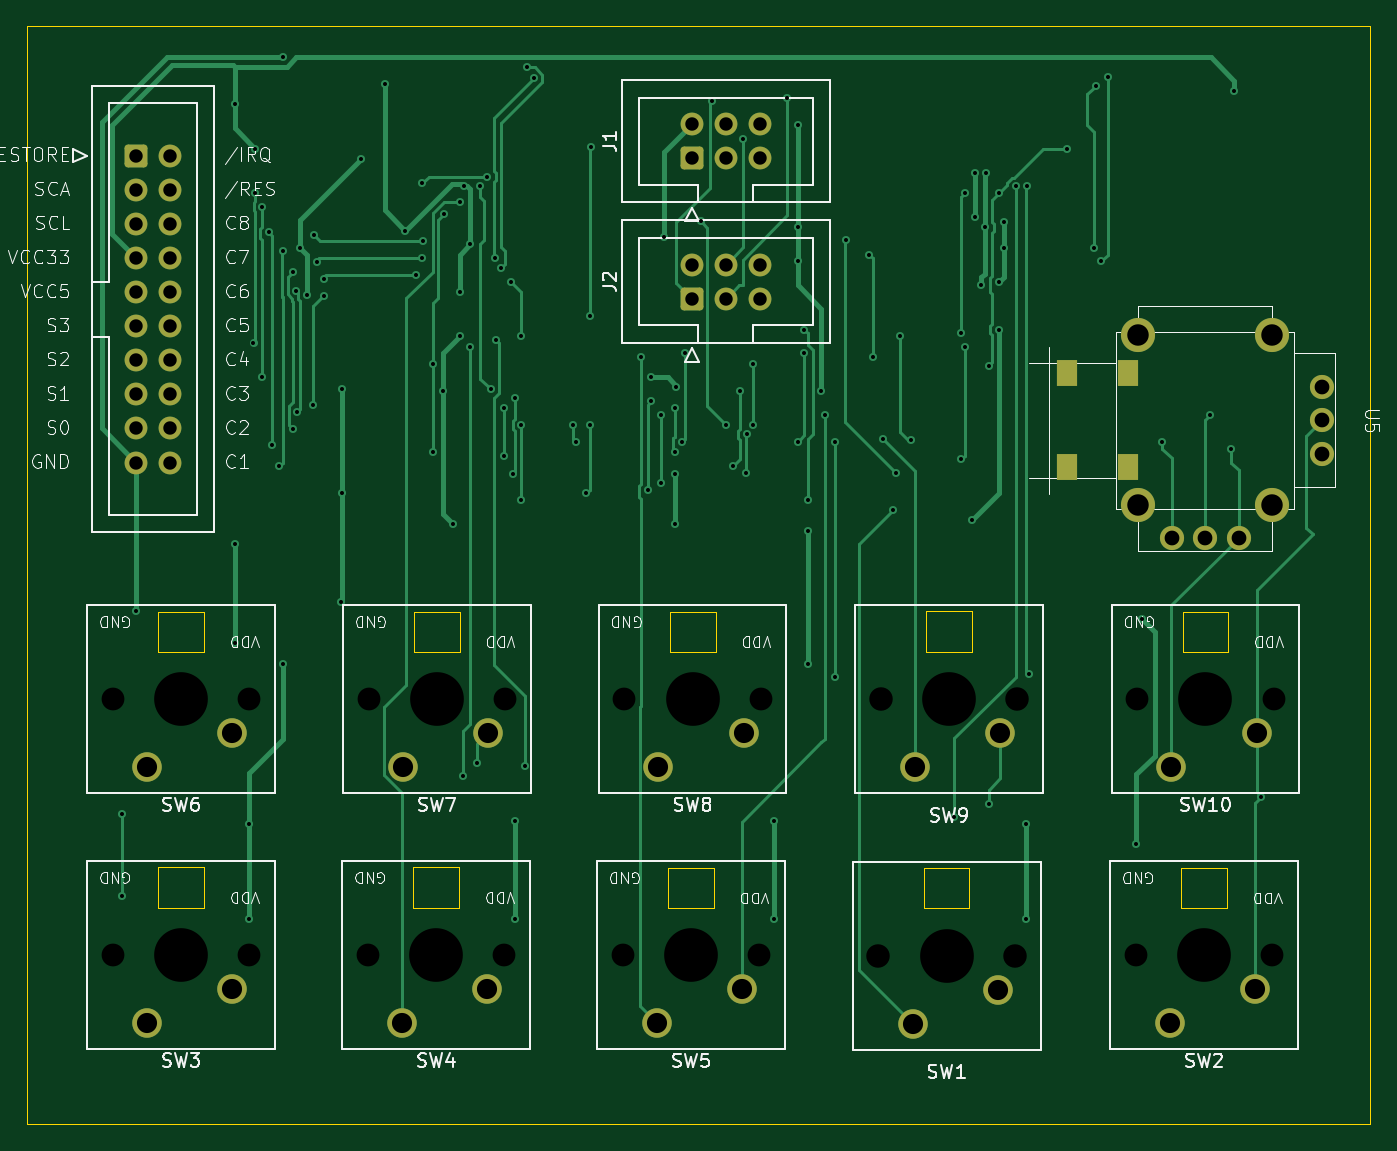
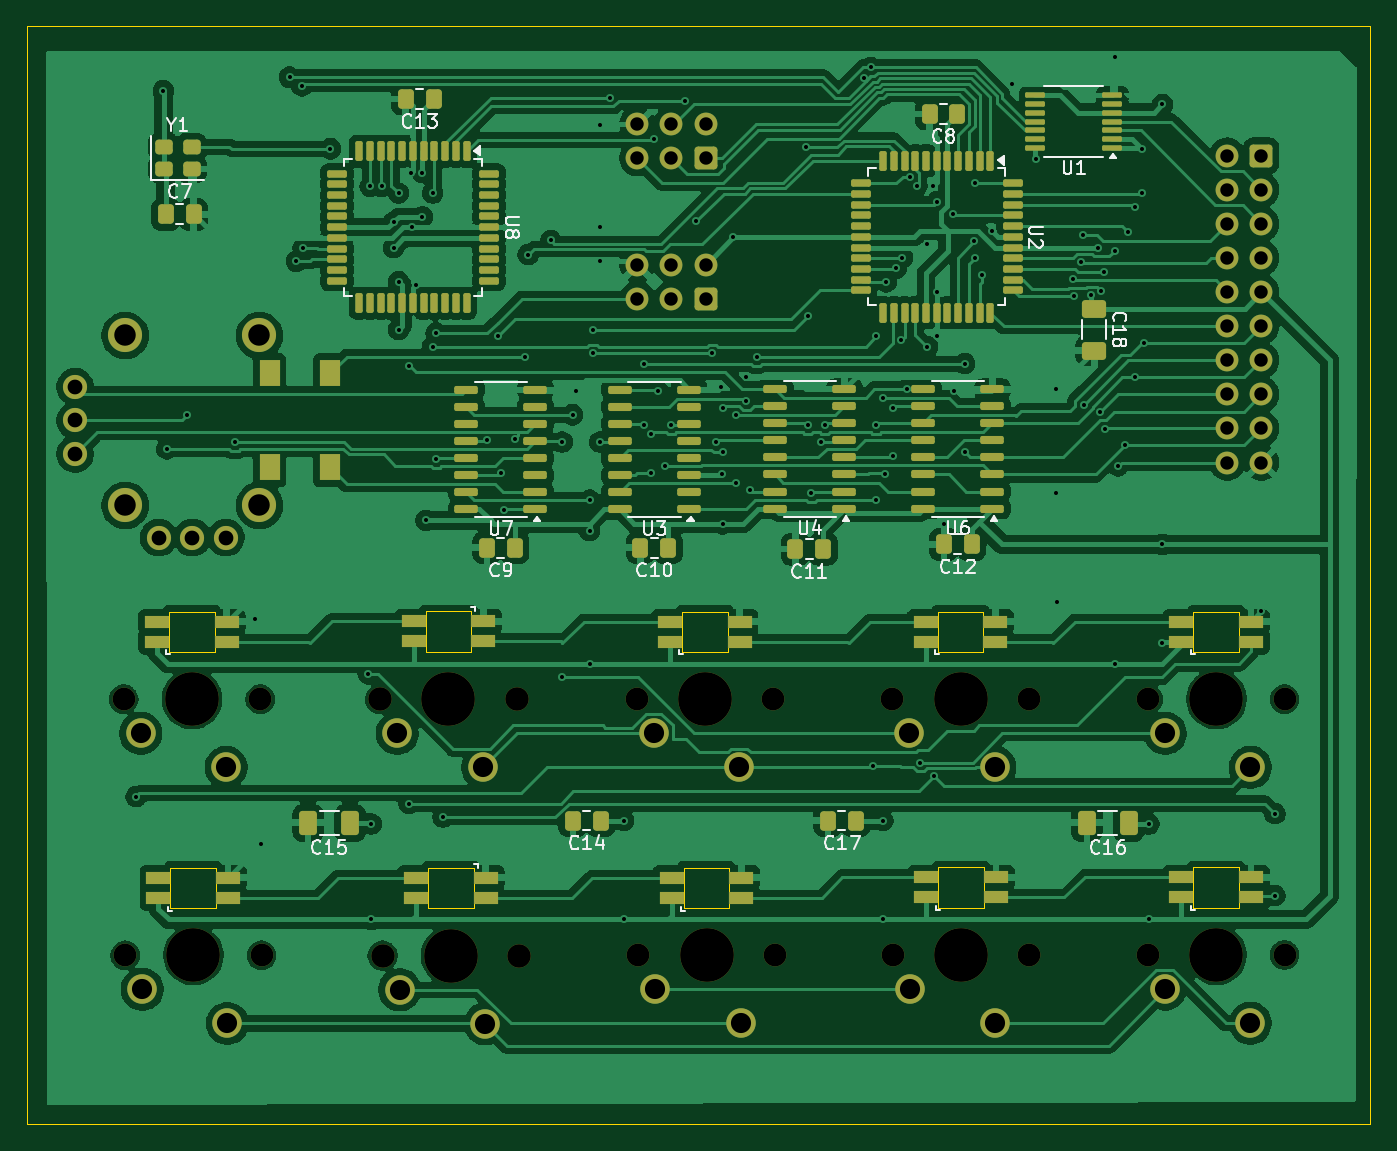
Circuit board: 9 layer files. Board 100.1 x 81.8 mm.
- bottom_copper: test-CuBottom.gbr (294752 bytes)
- top_copper: test-CuTop.gbr (27020 bytes)
- outline: test-EdgeCuts.gbr (2816 bytes)
- bottom_mask: test-MaskBottom.gbr (11460 bytes)
- top_mask: test-MaskTop.gbr (3252 bytes)
- drill: test-NPTH.drl (877 bytes)
- drill: test-PTH.drl (3649 bytes)
- bottom_silk: test-SilkBottom.gbr (44861 bytes)
- top_silk: test-SilkTop.gbr (87569 bytes)

=== bottom_copper: test-CuBottom.gbr (294752 bytes, source omitted) ===
=== top_copper: test-CuTop.gbr (27020 bytes, source omitted) ===
=== outline: test-EdgeCuts.gbr ===
%TF.GenerationSoftware,KiCad,Pcbnew,9.0.3*%
%TF.CreationDate,2025-08-24T22:33:59+02:00*%
%TF.ProjectId,test,74657374-2e6b-4696-9361-645f70636258,rev?*%
%TF.SameCoordinates,Original*%
%TF.FileFunction,Profile,NP*%
%FSLAX46Y46*%
G04 Gerber Fmt 4.6, Leading zero omitted, Abs format (unit mm)*
G04 Created by KiCad (PCBNEW 9.0.3) date 2025-08-24 22:33:59*
%MOMM*%
%LPD*%
G01*
G04 APERTURE LIST*
%TA.AperFunction,Profile*%
%ADD10C,0.050000*%
%TD*%
G04 APERTURE END LIST*
D10*
X114046000Y-78994000D02*
X114046000Y-160782000D01*
X114046000Y-160782000D02*
X13970000Y-160782000D01*
X13970000Y-160782000D02*
X13970000Y-78994000D01*
X13970000Y-78994000D02*
X114046000Y-78994000D01*
%TO.C,SW2*%
X103360000Y-144681200D02*
X99960000Y-144681200D01*
X103360000Y-141681200D02*
X103360000Y-144681200D01*
X99960000Y-144681200D02*
X99960000Y-141681200D01*
X99960000Y-141681200D02*
X103360000Y-141681200D01*
%TO.C,SW7*%
X46210000Y-125605800D02*
X42810000Y-125605800D01*
X46210000Y-122605800D02*
X46210000Y-125605800D01*
X42810000Y-125605800D02*
X42810000Y-122605800D01*
X42810000Y-122605800D02*
X46210000Y-122605800D01*
%TO.C,SW4*%
X46159200Y-144655800D02*
X42759200Y-144655800D01*
X46159200Y-141655800D02*
X46159200Y-144655800D01*
X42759200Y-144655800D02*
X42759200Y-141655800D01*
X42759200Y-141655800D02*
X46159200Y-141655800D01*
%TO.C,SW5*%
X65133000Y-144681200D02*
X61733000Y-144681200D01*
X65133000Y-141681200D02*
X65133000Y-144681200D01*
X61733000Y-144681200D02*
X61733000Y-141681200D01*
X61733000Y-141681200D02*
X65133000Y-141681200D01*
%TO.C,SW3*%
X27160000Y-144655800D02*
X23760000Y-144655800D01*
X27160000Y-141655800D02*
X27160000Y-144655800D01*
X23760000Y-144655800D02*
X23760000Y-141655800D01*
X23760000Y-141655800D02*
X27160000Y-141655800D01*
%TO.C,SW6*%
X27160000Y-125605800D02*
X23760000Y-125605800D01*
X27160000Y-122605800D02*
X27160000Y-125605800D01*
X23760000Y-125605800D02*
X23760000Y-122605800D01*
X23760000Y-122605800D02*
X27160000Y-122605800D01*
%TO.C,SW10*%
X103461600Y-125605800D02*
X100061600Y-125605800D01*
X103461600Y-122605800D02*
X103461600Y-125605800D01*
X100061600Y-125605800D02*
X100061600Y-122605800D01*
X100061600Y-122605800D02*
X103461600Y-122605800D01*
%TO.C,SW1*%
X84173800Y-144684400D02*
X80773800Y-144684400D01*
X80773800Y-144684400D02*
X80773800Y-141684400D01*
X80773800Y-141684400D02*
X84173800Y-141684400D01*
X84173800Y-141684400D02*
X84173800Y-144684400D01*
%TO.C,SW8*%
X65260000Y-125605800D02*
X61860000Y-125605800D01*
X65260000Y-122605800D02*
X65260000Y-125605800D01*
X61860000Y-125605800D02*
X61860000Y-122605800D01*
X61860000Y-122605800D02*
X65260000Y-122605800D01*
%TO.C,SW9*%
X84351600Y-125583600D02*
X80951600Y-125583600D01*
X80951600Y-125583600D02*
X80951600Y-122583600D01*
X80951600Y-122583600D02*
X84351600Y-122583600D01*
X84351600Y-122583600D02*
X84351600Y-125583600D01*
%TD*%
M02*

=== bottom_mask: test-MaskBottom.gbr (11460 bytes, source omitted) ===
=== top_mask: test-MaskTop.gbr (3252 bytes, source withheld) ===
=== drill: test-NPTH.drl ===
M48
; DRILL file {KiCad 9.0.3} date 2025-08-24T22:33:59+0200
; FORMAT={-:-/ absolute / inch / decimal}
; #@! TF.CreationDate,2025-08-24T22:33:59+02:00
; #@! TF.GenerationSoftware,Kicad,Pcbnew,9.0.3
; #@! TF.FileFunction,NonPlated,1,2,NPTH
FMAT,2
INCH
; #@! TA.AperFunction,NonPlated,NPTH,ComponentDrill
T1C0.0669
; #@! TA.AperFunction,NonPlated,NPTH,ComponentDrill
T2C0.0689
; #@! TA.AperFunction,NonPlated,NPTH,ComponentDrill
T3C0.1575
%
G90
G05
T1
X0.802Y-5.084
X0.802Y-5.834
X1.202Y-5.084
X1.202Y-5.834
X1.55Y-5.834
X1.552Y-5.084
X1.95Y-5.834
X1.952Y-5.084
X2.297Y-5.835
X2.302Y-5.084
X2.697Y-5.835
X2.702Y-5.084
X3.802Y-5.835
X3.806Y-5.084
X4.202Y-5.835
X4.206Y-5.084
T2
X3.047Y-5.836
X3.054Y-5.084
X3.447Y-5.836
X3.454Y-5.084
T3
X1.002Y-5.084
X1.002Y-5.834
X1.75Y-5.834
X1.752Y-5.084
X2.497Y-5.835
X2.502Y-5.084
X3.247Y-5.836
X3.254Y-5.084
X4.002Y-5.835
X4.006Y-5.084
M30

=== drill: test-PTH.drl ===
M48
; DRILL file {KiCad 9.0.3} date 2025-08-24T22:33:59+0200
; FORMAT={-:-/ absolute / inch / decimal}
; #@! TF.CreationDate,2025-08-24T22:33:59+02:00
; #@! TF.GenerationSoftware,Kicad,Pcbnew,9.0.3
; #@! TF.FileFunction,Plated,1,2,PTH
FMAT,2
INCH
; #@! TA.AperFunction,Plated,PTH,ViaDrill
T1C0.0118
; #@! TA.AperFunction,Plated,PTH,ComponentDrill
T2C0.0394
; #@! TA.AperFunction,Plated,PTH,ComponentDrill
T3C0.0433
; #@! TA.AperFunction,Plated,PTH,ComponentDrill
T4C0.0591
; #@! TA.AperFunction,Plated,PTH,ComponentDrill
T5C0.0630
%
G90
G05
T1
X0.83Y-5.42
X0.83Y-5.66
X0.87Y-4.8265
X1.16Y-3.34
X1.16Y-4.63
X1.16Y-4.92
X1.2Y-5.45
X1.2Y-5.73
X1.2144Y-4.04
X1.22Y-3.47
X1.22Y-3.6
X1.24Y-3.64
X1.24Y-4.14
X1.26Y-3.7144
X1.27Y-4.34
X1.29Y-4.4
X1.3Y-3.2
X1.3Y-3.77
X1.3Y-4.98
X1.3298Y-4.2921
X1.33Y-3.83
X1.3405Y-3.8864
X1.3426Y-4.2411
X1.35Y-3.76
X1.37Y-3.9
X1.39Y-4.22
X1.3918Y-3.7216
X1.3995Y-3.8033
X1.42Y-3.9025
X1.4225Y-3.8513
X1.47Y-4.7994
X1.4735Y-4.175
X1.4735Y-4.48
X1.53Y-3.5
X1.6Y-3.28
X1.66Y-3.71
X1.69Y-3.84
X1.71Y-3.57
X1.71Y-3.79
X1.7118Y-3.7416
X1.74Y-4.1
X1.74Y-4.36
X1.77Y-4.18
X1.773Y-3.6609
X1.8Y-4.57
X1.82Y-3.89
X1.82Y-4.02
X1.8205Y-3.6248
X1.83Y-5.31
X1.8321Y-3.5777
X1.85Y-3.75
X1.85Y-4.05
X1.87Y-5.27
X1.88Y-3.58
X1.8998Y-3.5521
X1.91Y-4.175
X1.9227Y-3.789
X1.9256Y-4.03
X1.94Y-3.82
X1.95Y-4.23
X1.95Y-4.37
X1.97Y-3.86
X1.9744Y-4.4243
X1.98Y-4.2
X1.98Y-5.44
X1.98Y-5.73
X2.0Y-4.02
X2.0Y-4.28
X2.0Y-4.5
X2.01Y-5.28
X2.0155Y-3.2315
X2.0359Y-3.2629
X2.15Y-4.28
X2.16Y-4.33
X2.19Y-4.48
X2.2Y-3.96
X2.2Y-4.28
X2.204Y-3.4656
X2.35Y-4.08
X2.37Y-4.47
X2.38Y-4.14
X2.38Y-4.21
X2.41Y-4.25
X2.41Y-4.45
X2.4182Y-3.728
X2.45Y-4.23
X2.45Y-4.36
X2.45Y-4.57
X2.4514Y-4.4251
X2.4544Y-4.1686
X2.47Y-4.33
X2.48Y-4.07
X2.5269Y-3.6831
X2.56Y-3.33
X2.6Y-4.28
X2.62Y-4.4
X2.64Y-4.18
X2.65Y-3.44
X2.66Y-4.42
X2.6604Y-4.3072
X2.68Y-4.1
X2.68Y-4.28
X2.74Y-5.44
X2.74Y-5.73
X2.78Y-3.32
X2.81Y-3.4
X2.81Y-3.7
X2.81Y-3.8
X2.81Y-4.33
X2.83Y-4.0
X2.83Y-4.07
X2.84Y-4.5
X2.84Y-4.59
X2.84Y-4.98
X2.88Y-4.18
X2.89Y-4.25
X2.92Y-4.33
X2.92Y-5.02
X2.9532Y-3.7387
X3.02Y-3.78
X3.03Y-4.08
X3.06Y-4.32
X3.09Y-4.53
X3.1Y-4.42
X3.11Y-4.02
X3.1414Y-4.3251
X3.27Y-5.43
X3.29Y-4.01
X3.29Y-4.38
X3.3Y-3.6
X3.3Y-4.05
X3.32Y-4.56
X3.33Y-3.54
X3.33Y-3.67
X3.3488Y-3.8704
X3.36Y-3.7
X3.3635Y-3.54
X3.37Y-5.39
X3.3705Y-4.1056
X3.4Y-3.6
X3.4Y-3.86
X3.4Y-4.0
X3.415Y-3.685
X3.415Y-3.76
X3.45Y-3.58
X3.48Y-5.45
X3.48Y-5.73
X3.4835Y-3.58
X3.4885Y-5.0095
X3.6Y-3.47
X3.68Y-3.76
X3.684Y-3.2856
X3.7Y-3.8
X3.72Y-3.26
X3.8025Y-5.51
X3.82Y-4.85
X3.88Y-4.33
X4.02Y-4.25
X4.08Y-4.35
X4.09Y-3.3
X4.17Y-5.37
T2
X0.87Y-3.49
X0.87Y-3.59
X0.87Y-3.69
X0.87Y-3.79
X0.87Y-3.89
X0.87Y-3.99
X0.87Y-4.09
X0.87Y-4.19
X0.87Y-4.29
X0.87Y-4.39
X0.97Y-3.49
X0.97Y-3.59
X0.97Y-3.69
X0.97Y-3.79
X0.97Y-3.89
X0.97Y-3.99
X0.97Y-4.09
X0.97Y-4.19
X0.97Y-4.29
X0.97Y-4.39
X2.4998Y-3.3976
X2.4998Y-3.4976
X2.4998Y-3.8096
X2.4998Y-3.9096
X2.5998Y-3.3976
X2.5998Y-3.4976
X2.5998Y-3.8096
X2.5998Y-3.9096
X2.6998Y-3.3976
X2.6998Y-3.4976
X2.6998Y-3.8096
X2.6998Y-3.9096
T3
X3.9065Y-4.6101
X4.0049Y-4.6101
X4.1034Y-4.6101
X4.3486Y-4.168
X4.3486Y-4.2664
X4.3486Y-4.3648
T4
X0.902Y-5.284
X0.902Y-6.034
X1.152Y-5.184
X1.152Y-5.934
X1.65Y-6.034
X1.652Y-5.284
X1.9Y-5.934
X1.902Y-5.184
X2.397Y-6.035
X2.402Y-5.284
X2.647Y-5.935
X2.652Y-5.184
X3.147Y-6.036
X3.154Y-5.284
X3.397Y-5.936
X3.404Y-5.184
X3.902Y-6.035
X3.906Y-5.284
X4.152Y-5.935
X4.156Y-5.184
T5
X3.8081Y-4.0174
X3.8081Y-4.5154
X4.2018Y-4.0174
X4.2018Y-4.5154
T3
G00X3.6014Y-4.1187
M15
G01X3.6014Y-4.1384
M16
G05
G00X3.6014Y-4.3943
M15
G01X3.6014Y-4.414
M16
G05
G00X3.7786Y-4.1187
M15
G01X3.7786Y-4.1384
M16
G05
G00X3.7786Y-4.3943
M15
G01X3.7786Y-4.414
M16
G05
M30

=== bottom_silk: test-SilkBottom.gbr (44861 bytes, source omitted) ===
=== top_silk: test-SilkTop.gbr (87569 bytes, source omitted) ===
